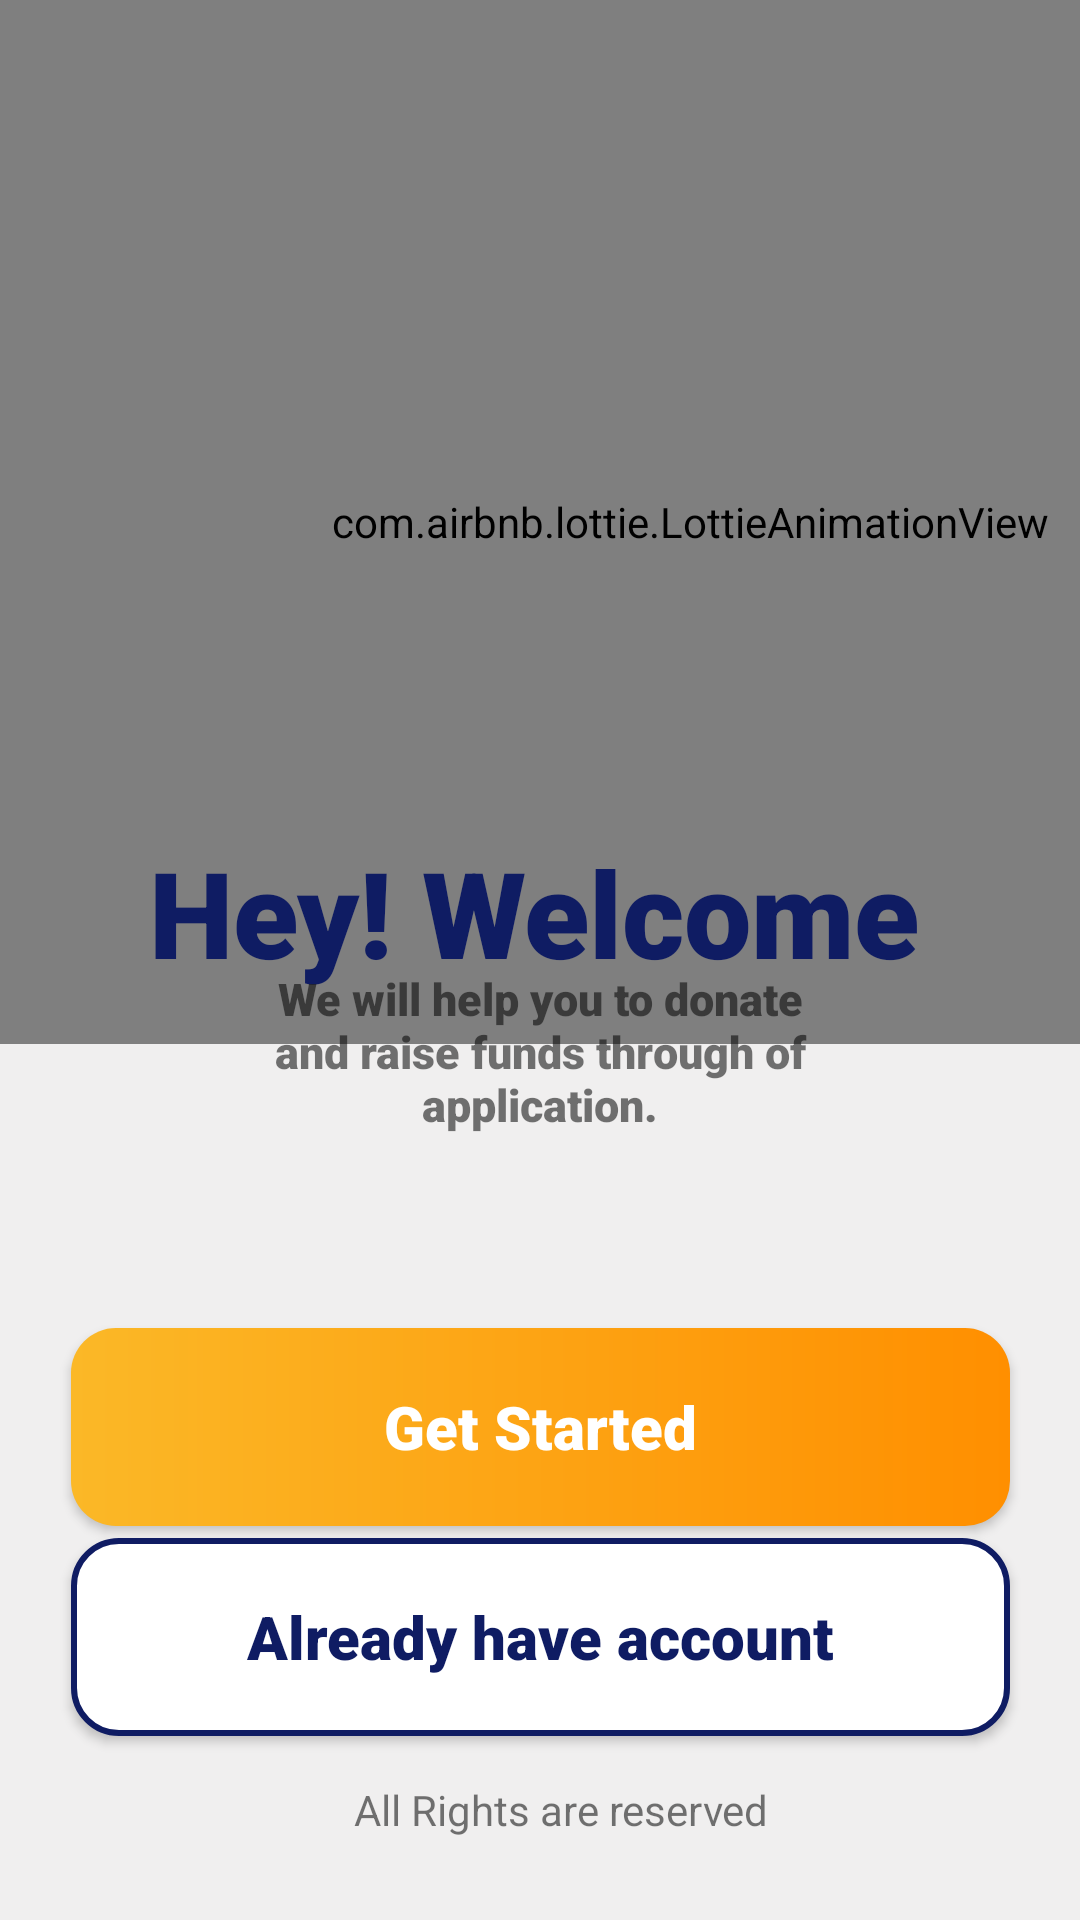

Layout XML and referenced resources for this Android screen:
<!-- AndroidManifest.xml: application theme Theme.Fundit -->
<!-- res/layout/activity_main.xml -->
<?xml version="1.0" encoding="utf-8"?>
<androidx.constraintlayout.widget.ConstraintLayout xmlns:android="http://schemas.android.com/apk/res/android"
    xmlns:app="http://schemas.android.com/apk/res-auto"
    xmlns:tools="http://schemas.android.com/tools"
    android:layout_width="match_parent"
    android:layout_height="match_parent"
    tools:context=".MainActivity"
    android:background="#F0EFEF">

    <com.airbnb.lottie.LottieAnimationView
        android:id="@+id/ani"
        android:layout_width="460dp"
        android:layout_height="348dp"
        app:layout_constraintBottom_toBottomOf="parent"
        app:layout_constraintEnd_toEndOf="parent"
        app:layout_constraintHorizontal_bias="0.0"
        app:layout_constraintStart_toStartOf="parent"
        app:layout_constraintTop_toTopOf="parent"
        app:layout_constraintVertical_bias="0.0"
        app:lottie_autoPlay="true"
        app:lottie_loop="true"
        app:lottie_rawRes="@raw/animation" />

    <TextView
        android:id="@+id/textView"
        android:layout_width="319dp"
        android:layout_height="72dp"
        android:fontFamily="sans-serif-black"
        android:text="Hey! Welcome"
        android:textAlignment="center"
        android:textColor="#0F1C63"
        android:textSize="40dp"
        app:layout_constraintBottom_toBottomOf="parent"
        app:layout_constraintEnd_toEndOf="parent"
        app:layout_constraintHorizontal_bias="0.459"
        app:layout_constraintStart_toStartOf="parent"
        app:layout_constraintTop_toTopOf="parent"
        app:layout_constraintVertical_bias="0.488" />

    <TextView
        android:id="@+id/textView2"
        android:layout_width="219dp"
        android:layout_height="78dp"
        android:fontFamily="sans-serif-black"
        android:text="We will help you to donate and raise funds through of application."
        android:textAlignment="center"
        android:textSize="15dp"
        app:layout_constraintBottom_toBottomOf="parent"
        app:layout_constraintEnd_toEndOf="parent"
        app:layout_constraintStart_toStartOf="parent"
        app:layout_constraintTop_toTopOf="parent"
        app:layout_constraintVertical_bias="0.574" />

    <androidx.appcompat.widget.AppCompatButton
        android:id="@+id/button"
        android:layout_width="313dp"
        android:layout_height="66dp"
        android:background="@drawable/already_bg"
        android:fontFamily="sans-serif-black"
        android:onClick="loginn"
        android:text="Already have account"
        android:textAllCaps="false"
        android:textSize="20dp"
        android:textColor="#0F1C63"
        app:layout_constraintBottom_toBottomOf="parent"
        app:layout_constraintEnd_toEndOf="parent"
        app:layout_constraintStart_toStartOf="parent"
        app:layout_constraintTop_toTopOf="parent"
        app:layout_constraintVertical_bias="0.893" />

    <androidx.appcompat.widget.AppCompatButton
        android:id="@+id/started"
        android:layout_width="313dp"
        android:layout_height="66dp"
        android:background="@drawable/btn_bg"
        android:fontFamily="sans-serif-black"
        android:onClick="signup"
        android:text="Get Started"
        android:textAllCaps="false"
        android:textColor="@color/white"
        android:textSize="20dp"
        app:layout_constraintBottom_toBottomOf="parent"
        app:layout_constraintEnd_toEndOf="parent"
        app:layout_constraintStart_toStartOf="parent"
        app:layout_constraintTop_toTopOf="parent"
        app:layout_constraintVertical_bias="0.771" />

    <TextView
        android:id="@+id/textView3"
        android:layout_width="215dp"
        android:layout_height="33dp"
        android:text="All Rights are reserved"
        android:textAlignment="center"
        app:layout_constraintBottom_toBottomOf="parent"
        app:layout_constraintEnd_toEndOf="parent"
        app:layout_constraintHorizontal_bias="0.55"
        app:layout_constraintStart_toStartOf="parent"
        app:layout_constraintTop_toTopOf="parent"
        app:layout_constraintVertical_bias="0.978" />
</androidx.constraintlayout.widget.ConstraintLayout>
<!-- resources referenced by this layout -->
<resources>
  <color name="white">#FFFFFFFF</color>
  <!-- drawable already_bg (drawable) -->
  <?xml version="1.0" encoding="utf-8"?>
  <shape xmlns:android="http://schemas.android.com/apk/res/android">
  
      <corners android:radius="15dp">
      </corners>
      <solid android:color="#ffffff">
      </solid>
      <stroke android:color="@color/teal_200" android:width="2dp">
      </stroke>
  </shape>
  <!-- drawable btn_bg (drawable) -->
  <?xml version="1.0" encoding="utf-8"?>
  <shape xmlns:android="http://schemas.android.com/apk/res/android">
  
      <corners android:radius="15dp">
      </corners>
      <solid android:color="#FBB827">
      </solid>
  
      <gradient android:startColor="#FBB827"
          android:endColor="#FF8F00">
      </gradient>
  </shape>
  <style name="Theme.Fundit" parent="Theme.MaterialComponents.DayNight.DarkActionBar">
          
          <item name="colorPrimary">@color/purple_500</item>
          <item name="colorPrimaryVariant">@color/purple_700</item>
          <item name="colorOnPrimary">@color/white</item>
          
          <item name="colorSecondary">@color/teal_200</item>
          <item name="colorSecondaryVariant">@color/teal_700</item>
          <item name="colorOnSecondary">@color/black</item>
          
          <item name="android:statusBarColor">?attr/colorPrimaryVariant</item>
          
      </style>
  <color name="teal_200">#0F1C63</color>
  <color name="purple_500">#757373</color>
  <color name="purple_700">#F0EFEF</color>
  <color name="teal_700">#0F1C63</color>
  <color name="black">#FF000000</color>
</resources>
